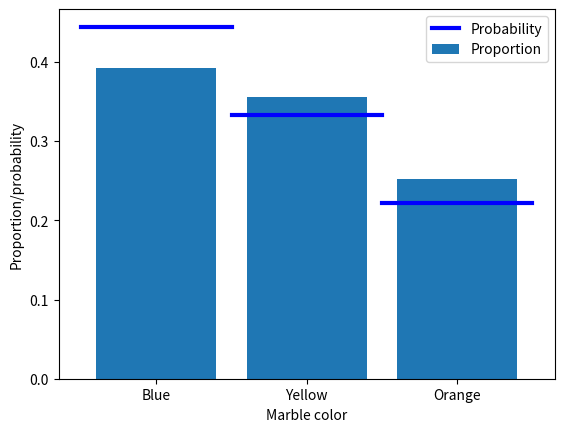

The matplotlib source for this figure:
# import libraries
import matplotlib.pyplot as plt
import numpy as np

## the basic formula

# counts of the different events
c = np.array([ 1, 2, 4, 3 ])

# convert to probability (%)
prob = 100*c / np.sum(c)
print(prob)

## the example of drawing marbles from a jar

# colored marble counts
blue   = 40
yellow = 30
orange = 20
totalMarbs = blue + yellow + orange

# put them all in a jar
jar = np.hstack((1*np.ones(blue),2*np.ones(yellow),3*np.ones(orange)))

# now we draw 500 marbles (with replacement)
numDraws = 500
drawColors = np.zeros(numDraws)

for drawi in range(numDraws):
    
    # generate a random integer to draw
    randmarble = int(np.random.rand()*len(jar))
    
    # store the color of that marble
    drawColors[drawi] = jar[randmarble]

# now we need to know the proportion of colors drawn
propBlue = sum(drawColors==1) / numDraws
propYell = sum(drawColors==2) / numDraws
propOran = sum(drawColors==3) / numDraws


# plot those against the theoretical probability
plt.bar([1,2,3],[ propBlue, propYell, propOran ],label='Proportion')
plt.plot([0.5, 1.5],[blue/totalMarbs, blue/totalMarbs],'b',linewidth=3,label='Probability')
plt.plot([1.5, 2.5],[yellow/totalMarbs,yellow/totalMarbs],'b',linewidth=3)
plt.plot([2.5, 3.5],[orange/totalMarbs,orange/totalMarbs],'b',linewidth=3)

plt.xticks([1,2,3],labels=('Blue','Yellow','Orange'))
plt.xlabel('Marble color')
plt.ylabel('Proportion/probability')
plt.legend()
plt.show()